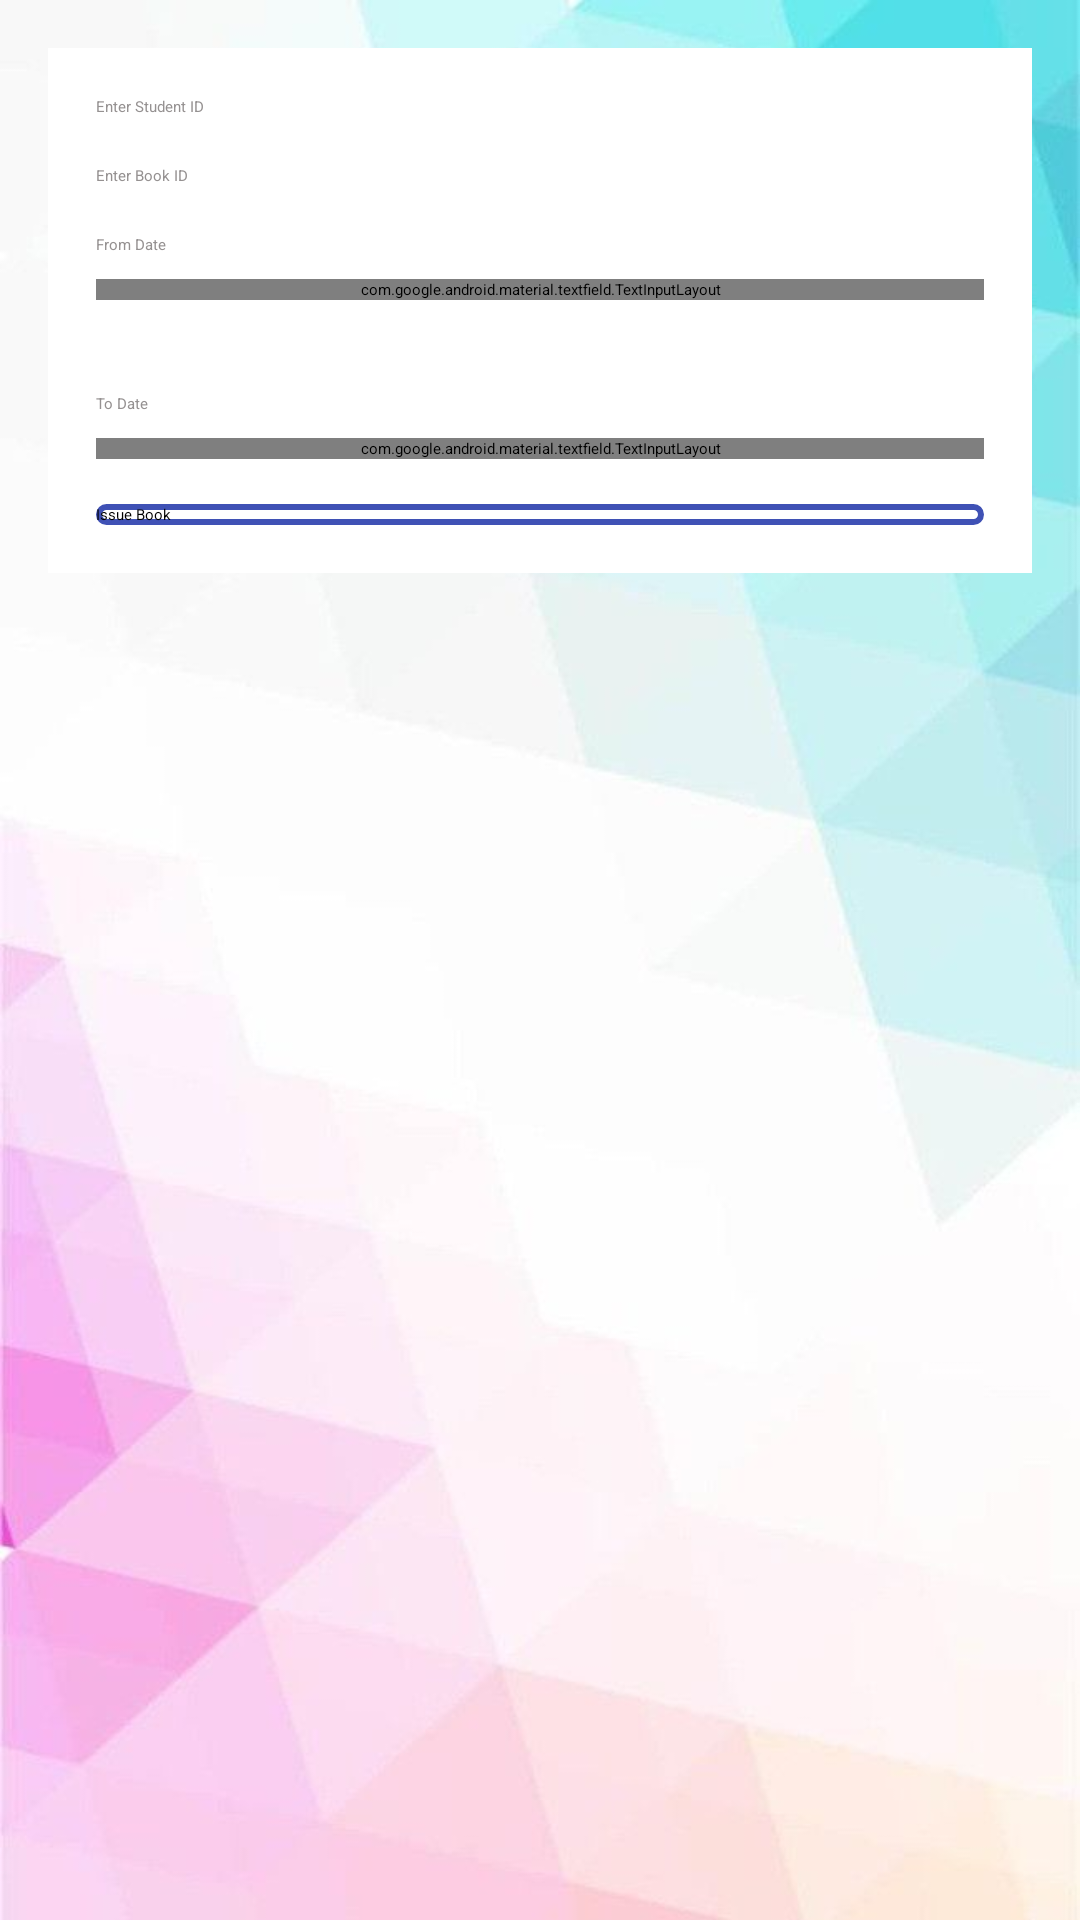

Produce the Android XML layout that renders to this screen, including the resource entries it uses.
<!-- AndroidManifest.xml: activity theme MaintenanceTheme -->
<!-- res/layout/activity_issue_book.xml -->
<RelativeLayout xmlns:android="http://schemas.android.com/apk/res/android"
    android:layout_width="match_parent"
    android:layout_height="match_parent"
    android:background="@drawable/contentbg"
    xmlns:app="http://schemas.android.com/apk/res-auto">

    <androidx.cardview.widget.CardView
        android:layout_width="match_parent"
        android:layout_height="wrap_content"
        android:layout_margin="16dp"
        app:cardBackgroundColor="@color/white"
        android:elevation="8dp">

        <RelativeLayout
            android:layout_width="match_parent"
            android:layout_height="wrap_content"
            android:padding="16dp">

            <EditText
                android:id="@+id/editTextStudentId"
                android:layout_width="match_parent"
                android:layout_height="wrap_content"
                android:hint="Enter Student ID"
                android:inputType="number"
                android:textColor="@color/black"
                android:maxLines="1"
                android:textColorHint="#959191"/>

            <EditText
                android:id="@+id/editTextBookId"
                android:layout_width="match_parent"
                android:layout_height="wrap_content"
                android:layout_below="@id/editTextStudentId"
                android:inputType="text"
                android:textColor="@color/black"
                android:maxLines="1"
                android:layout_marginTop="16dp"
                android:textColorHint="#959191"
                android:hint="Enter Book ID"/>

            <TextView
                android:id="@+id/textViewFromDate"
                android:layout_width="wrap_content"
                android:layout_height="wrap_content"
                android:layout_below="@id/editTextBookId"
                android:layout_marginTop="16dp"
                android:textColor="#959191"
                android:text="From Date"/>

            <com.google.android.material.textfield.TextInputLayout
                android:id="@+id/datepickerFromLayout"
                android:layout_width="match_parent"
                android:layout_height="wrap_content"
                android:layout_below="@id/textViewFromDate"
                android:layout_marginTop="8dp">

                <com.google.android.material.textfield.TextInputEditText
                    android:id="@+id/datePickerFrom"
                    android:layout_width="match_parent"
                    android:layout_height="wrap_content"
                    android:focusable="false"
                    android:hint="Select From Date"
                    android:textColorHint="#959191"
                    android:inputType="none"
                    android:clickable="true"/>
            </com.google.android.material.textfield.TextInputLayout>

            <TextView
                android:id="@+id/textViewSelectedDateFrom"
                android:layout_width="wrap_content"
                android:layout_height="wrap_content"
                android:layout_below="@id/datepickerFromLayout"
                android:layout_marginTop="8dp"/>

            <TextView
                android:id="@+id/textViewToDate"
                android:layout_width="wrap_content"
                android:layout_height="wrap_content"
                android:layout_below="@id/textViewSelectedDateFrom"
                android:layout_marginTop="16dp"
                android:textColor="#959191"
                android:text="To Date"/>

            <com.google.android.material.textfield.TextInputLayout
                android:id="@+id/datepickerToLayout"
                android:layout_width="match_parent"
                android:layout_height="wrap_content"
                android:layout_below="@id/textViewToDate"
                android:layout_marginTop="8dp">

                <com.google.android.material.textfield.TextInputEditText
                    android:id="@+id/datePickerTo"
                    android:layout_width="match_parent"
                    android:layout_height="wrap_content"
                    android:focusable="false"
                    android:hint="Select To Date"
                    android:textColorHint="#959191"
                    android:inputType="none"
                    android:clickable="true"/>
            </com.google.android.material.textfield.TextInputLayout>

            <TextView
                android:id="@+id/textViewSelectedDateTo"
                android:layout_width="wrap_content"
                android:layout_height="wrap_content"
                android:layout_below="@id/datepickerToLayout"
                android:layout_marginTop="8dp"/>

            <androidx.appcompat.widget.AppCompatButton
                android:id="@+id/btnIssueBook"
                android:layout_width="match_parent"
                android:layout_height="wrap_content"
                android:text="Issue Book"
                android:textColor="@color/black"
                android:layout_below="@id/textViewSelectedDateTo"
                android:background="@drawable/outlined_button_background"/>

        </RelativeLayout>
    </androidx.cardview.widget.CardView>
</RelativeLayout>
<!-- resources referenced by this layout -->
<resources>
  <color name="black">#FF000000</color>
  <color name="white">#FFFFFFFF</color>
  <!-- drawable contentbg: jpeg bitmap (drawable, 23499 bytes) -->
  <!-- drawable outlined_button_background (drawable) -->
  <selector xmlns:android="http://schemas.android.com/apk/res/android">
      <item android:state_pressed="true">
          <shape android:shape="rectangle">
              <solid android:color="@android:color/transparent" />
              <stroke android:color="@color/colorAccent" android:width="2dp" />
              <corners android:radius="8dp" />
          </shape>
      </item>
      <item android:state_focused="true">
          <shape android:shape="rectangle">
              <solid android:color="@android:color/transparent" />
              <stroke android:color="@color/colorAccent" android:width="2dp" />
              <corners android:radius="8dp" />
          </shape>
      </item>
      <item>
          <shape android:shape="rectangle">
              <solid android:color="@android:color/transparent" />
              <stroke android:color="@color/colorPrimary" android:width="2dp" />
              <corners android:radius="8dp" />
          </shape>
      </item>
  </selector>
  <style name="MaintenanceTheme" parent="Base.Theme.LibraryManagementSystem">
          
          <item name="windowActionBar">true</item>
          <item name="windowNoTitle">false</item>
      </style>
  <color name="colorAccent">#FF4081</color>
  <color name="colorPrimary">#3F51B5</color>
</resources>
